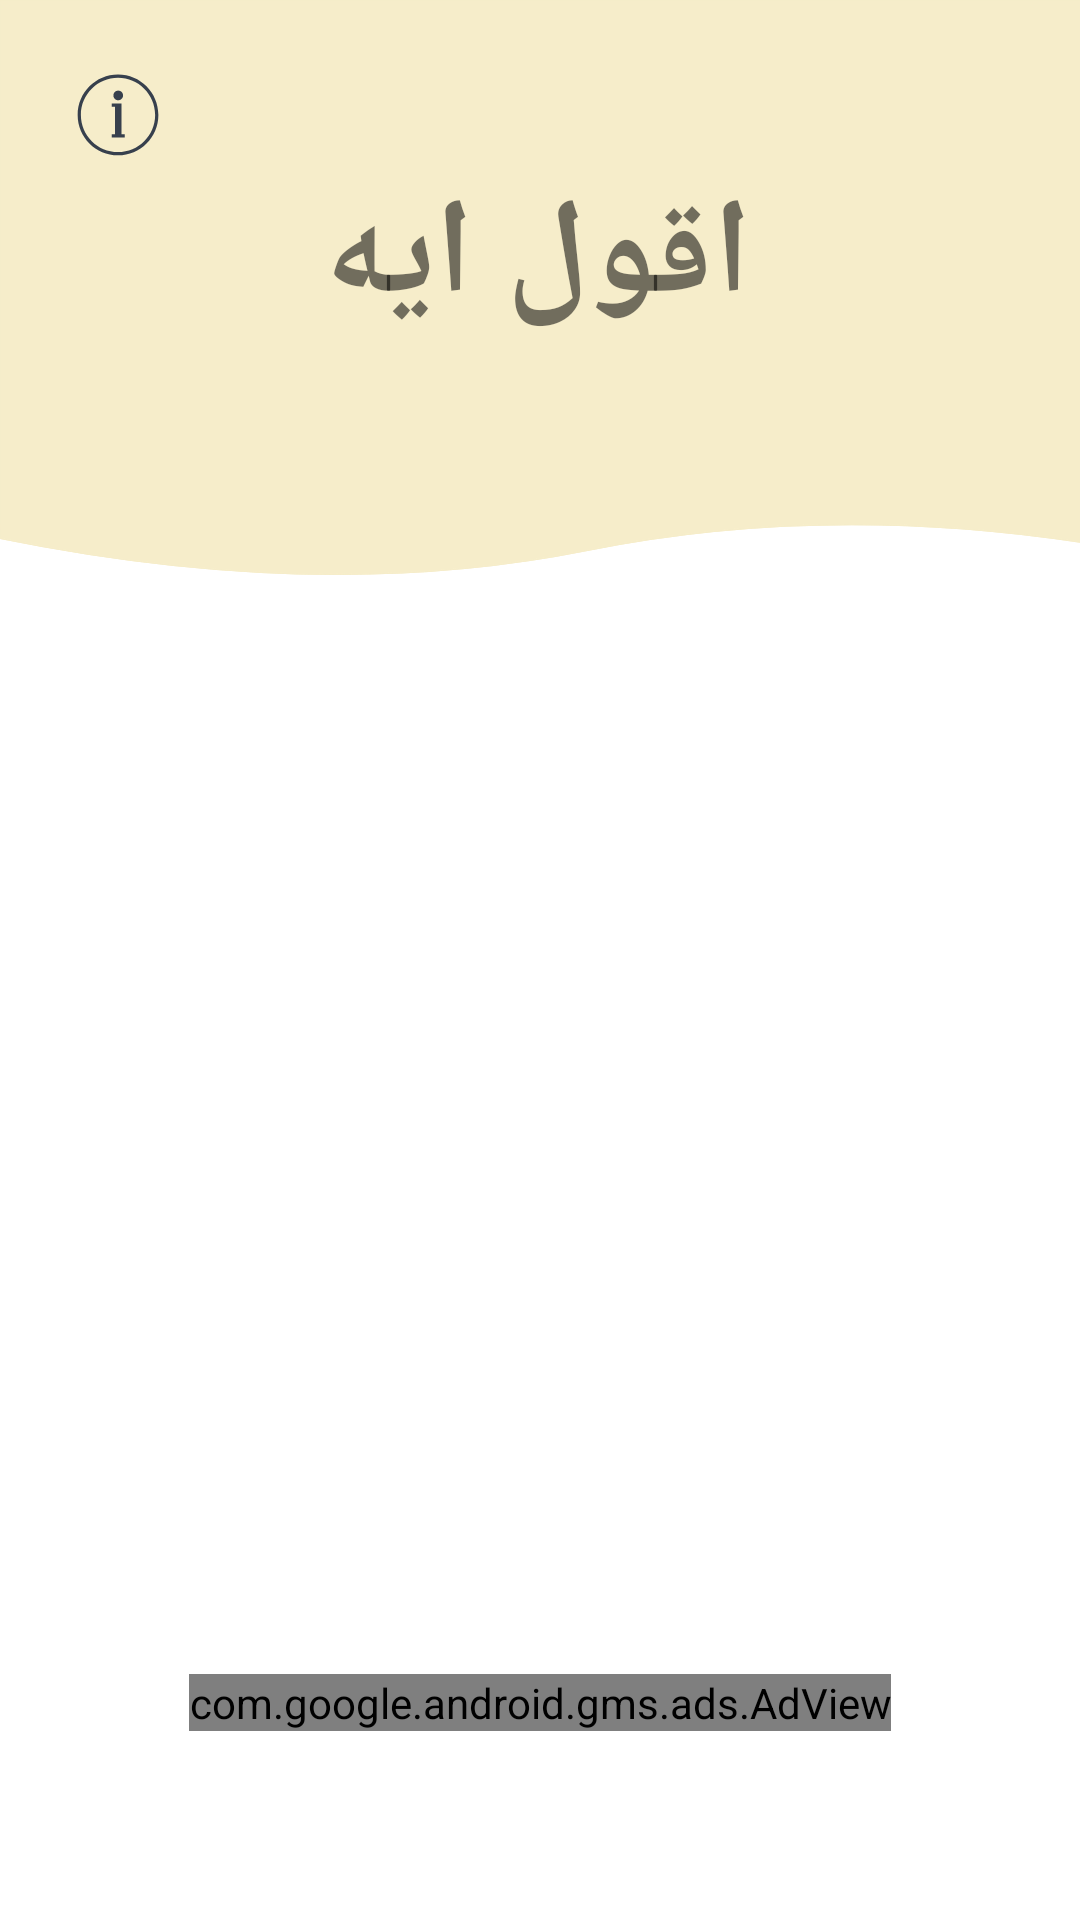

This screen was rendered from an Android layout file. Write that file and the resources it references.
<!-- AndroidManifest.xml: application theme AppTheme -->
<!-- res/layout/fragment_replies_types.xml -->
<?xml version="1.0" encoding="utf-8"?>
<androidx.constraintlayout.widget.ConstraintLayout xmlns:android="http://schemas.android.com/apk/res/android"
    xmlns:tools="http://schemas.android.com/tools"
    android:layout_width="match_parent"
    android:layout_height="match_parent"
    xmlns:app="http://schemas.android.com/apk/res-auto"
    android:background="@drawable/wave"
    tools:context=".UI.RepliesTypes.RepliesTypesFragment"


    xmlns:ads="http://schemas.android.com/apk/res-auto" >


    <TextView
        android:id="@+id/logo_name"
        android:layout_width="wrap_content"
        android:layout_height="wrap_content"
        android:fontFamily="@font/cairolight"
        android:text="اقول ايه"
        android:gravity="center"
        android:transitionName="logo_translate"
        android:textSize="45sp"
        android:textStyle="bold"
        app:layout_constraintBottom_toBottomOf="parent"
        app:layout_constraintEnd_toEndOf="parent"
        app:layout_constraintHorizontal_bias="0.497"
        app:layout_constraintStart_toStartOf="parent"
        app:layout_constraintTop_toTopOf="parent"
        app:layout_constraintVertical_bias="0.095" />

    <androidx.constraintlayout.widget.Guideline
        android:id="@+id/guideline"
        android:layout_width="wrap_content"
        android:layout_height="wrap_content"
        android:orientation="vertical"
        app:layout_constraintGuide_percent="0.07" />

    <androidx.constraintlayout.widget.Guideline
        android:id="@+id/guideline2"
        android:layout_width="wrap_content"
        android:layout_height="wrap_content"
        android:orientation="vertical"
        app:layout_constraintGuide_percent="0.93" />

    <ImageButton
        android:id="@+id/dev_info_imgbtn"
        android:layout_width="28dp"
        android:layout_height="28dp"

        android:background="@drawable/info"
        app:layout_constraintBottom_toBottomOf="parent"
        app:layout_constraintEnd_toStartOf="@+id/logo_name"
        app:layout_constraintHorizontal_bias="0.0"
        app:layout_constraintStart_toStartOf="@+id/guideline"
        app:layout_constraintTop_toTopOf="parent"
        app:layout_constraintVertical_bias="0.04000002" />

    <androidx.recyclerview.widget.RecyclerView
        android:id="@+id/list_types"
        android:layout_width="0dp"
        android:layout_height="370dp"
        android:layout_marginLeft="15dp"
        android:layout_marginRight="15dp"
        android:paddingStart="7dp"
        app:layout_constraintBottom_toBottomOf="parent"
        app:layout_constraintEnd_toEndOf="parent"
        app:layout_constraintStart_toStartOf="parent"
        app:layout_constraintTop_toBottomOf="@+id/logo_name"
        app:layout_constraintVertical_bias="0.42000002" />

    <com.google.android.gms.ads.AdView
        android:id="@+id/adbanner_types"

        android:layout_width="wrap_content"
        android:layout_height="wrap_content"
        android:layout_alignParentBottom="true"
        android:layout_centerHorizontal="true"
        ads:adSize="BANNER"
        ads:adUnitId="@string/replies_types_banner"
        app:layout_constraintBottom_toBottomOf="parent"
        app:layout_constraintEnd_toEndOf="parent"
        app:layout_constraintStart_toStartOf="parent"
        app:layout_constraintTop_toBottomOf="@+id/list_types"
        app:layout_constraintVertical_bias="0.100000024"

        />



</androidx.constraintlayout.widget.ConstraintLayout>
<!-- resources referenced by this layout -->
<resources>
  <!-- drawable info (drawable) -->
  <vector xmlns:android="http://schemas.android.com/apk/res/android"
      android:width="512dp"
      android:height="512dp"
      android:viewportWidth="512"
      android:viewportHeight="512">
    <path
        android:pathData="M257.338,166.245c16.297,0 29.52,-13.223 29.52,-29.52c0,-16.317 -13.223,-29.501 -29.52,-29.501c-16.298,0 -29.52,13.185 -29.52,29.501C227.818,153.022 241.04,166.245 257.338,166.245z"
        android:fillColor="#37404D"/>
    <path
        android:pathData="M277.383,205.605l0,-10.34l0,-9.34l-59.04,0l0,19.68l19.68,0l0,167.28l-19.68,0l0,19.68l78.72,0l0,-19.68l-19.68,0z"
        android:fillColor="#37404D"/>
    <path
        android:pathData="M256.108,9.65c-135.857,0 -246,110.143 -246,246c0,135.877 110.143,246 246,246c135.857,0 246,-110.123 246,-246C502.108,119.793 391.966,9.65 256.108,9.65zM256.108,481.97c-124.797,0 -226.32,-101.533 -226.32,-226.32S131.312,29.33 256.108,29.33c124.797,0 226.32,101.533 226.32,226.32S380.905,481.97 256.108,481.97z"
        android:fillColor="#37404D"/>
  </vector>
  <!-- drawable wave (drawable) -->
  <?xml version="1.0" encoding="utf-8"?>
  <vector xmlns:android="http://schemas.android.com/apk/res/android"
      android:width="600dp"
      android:height="600dp"
      android:viewportWidth="600"
      android:viewportHeight="1800">
      <path
          android:fillColor="@color/offwhite"
          android:strokeWidth="1"
          android:pathData="M0 00L637.5 00L637.5 519.0C528.33 483.94 424.58 482.69 326.25 516.02C227.91 549.35 119.17 545.6 0 504.77L0 00Z" />
      <path
          android:fillColor="@color/offwhite"
          android:fillAlpha="0"
          android:strokeColor="@color/offwhite"
          android:strokeWidth="1"
          android:pathData="M0 00L637.5 00L637.5 519.0C528.33 483.94 424.58 482.69 326.25 516.02C227.91 549.35 119.17 545.6 0 504.77L0 00Z" />
      <path
          android:fillColor="@color/offwhite"
          android:fillAlpha="0"
          android:strokeColor="@color/offwhite"
          android:strokeWidth="1"
          android:pathData="M0 00L637.5 00L637.5 519.0C528.33 483.94 424.58 482.69 326.25 516.02C227.91 549.35 119.17 545.6 0 504.77L0 00Z" />
  </vector>
  <string name="replies_types_banner" translatable="false">ca-app-pub-6808778866074990/3072499329</string>
  <style name="AppTheme" parent="Theme.MaterialComponents.Light.NoActionBar">
          
          <item name="colorPrimary">@color/colorPrimary</item>
          <item name="colorPrimaryDark">@color/offwhite</item>
          <item name="colorAccent">@color/colorAccent</item>
  
          <item name="android:windowDisablePreview">true</item>
          <item name="android:windowIsTranslucent">true</item>
      </style>
  <color name="offwhite">#F6EDCA</color>
  <color name="colorPrimary">#6200EE</color>
  <color name="colorAccent">#03DAC5</color>
</resources>
